The GitHub repository naveenl2006/Plant_disease contains a labelled image folder "dataset_flat_structure" with 6 categories: chrysanthemum bacterial leaf spot, chrysanthemum healthy, chrysanthemum septoria leaf spot, jasmine healthy, jasmine multiple diseases, jasmine rust. Examples follow, each with its label.

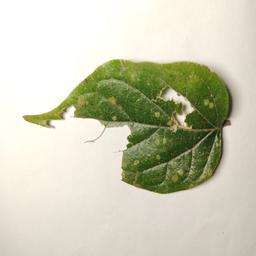
Label: jasmine multiple diseases

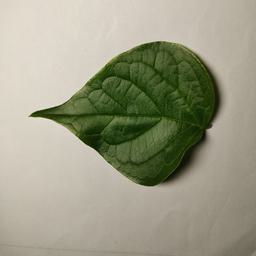
Label: jasmine healthy

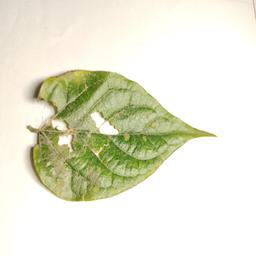
Label: jasmine multiple diseases

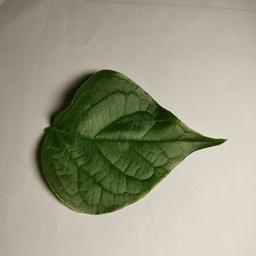
Label: jasmine healthy

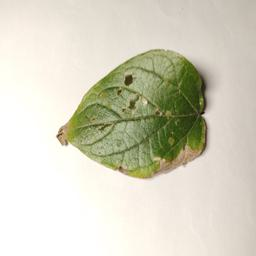
Label: jasmine multiple diseases

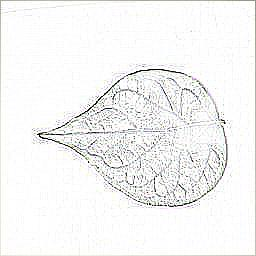
Label: jasmine healthy
